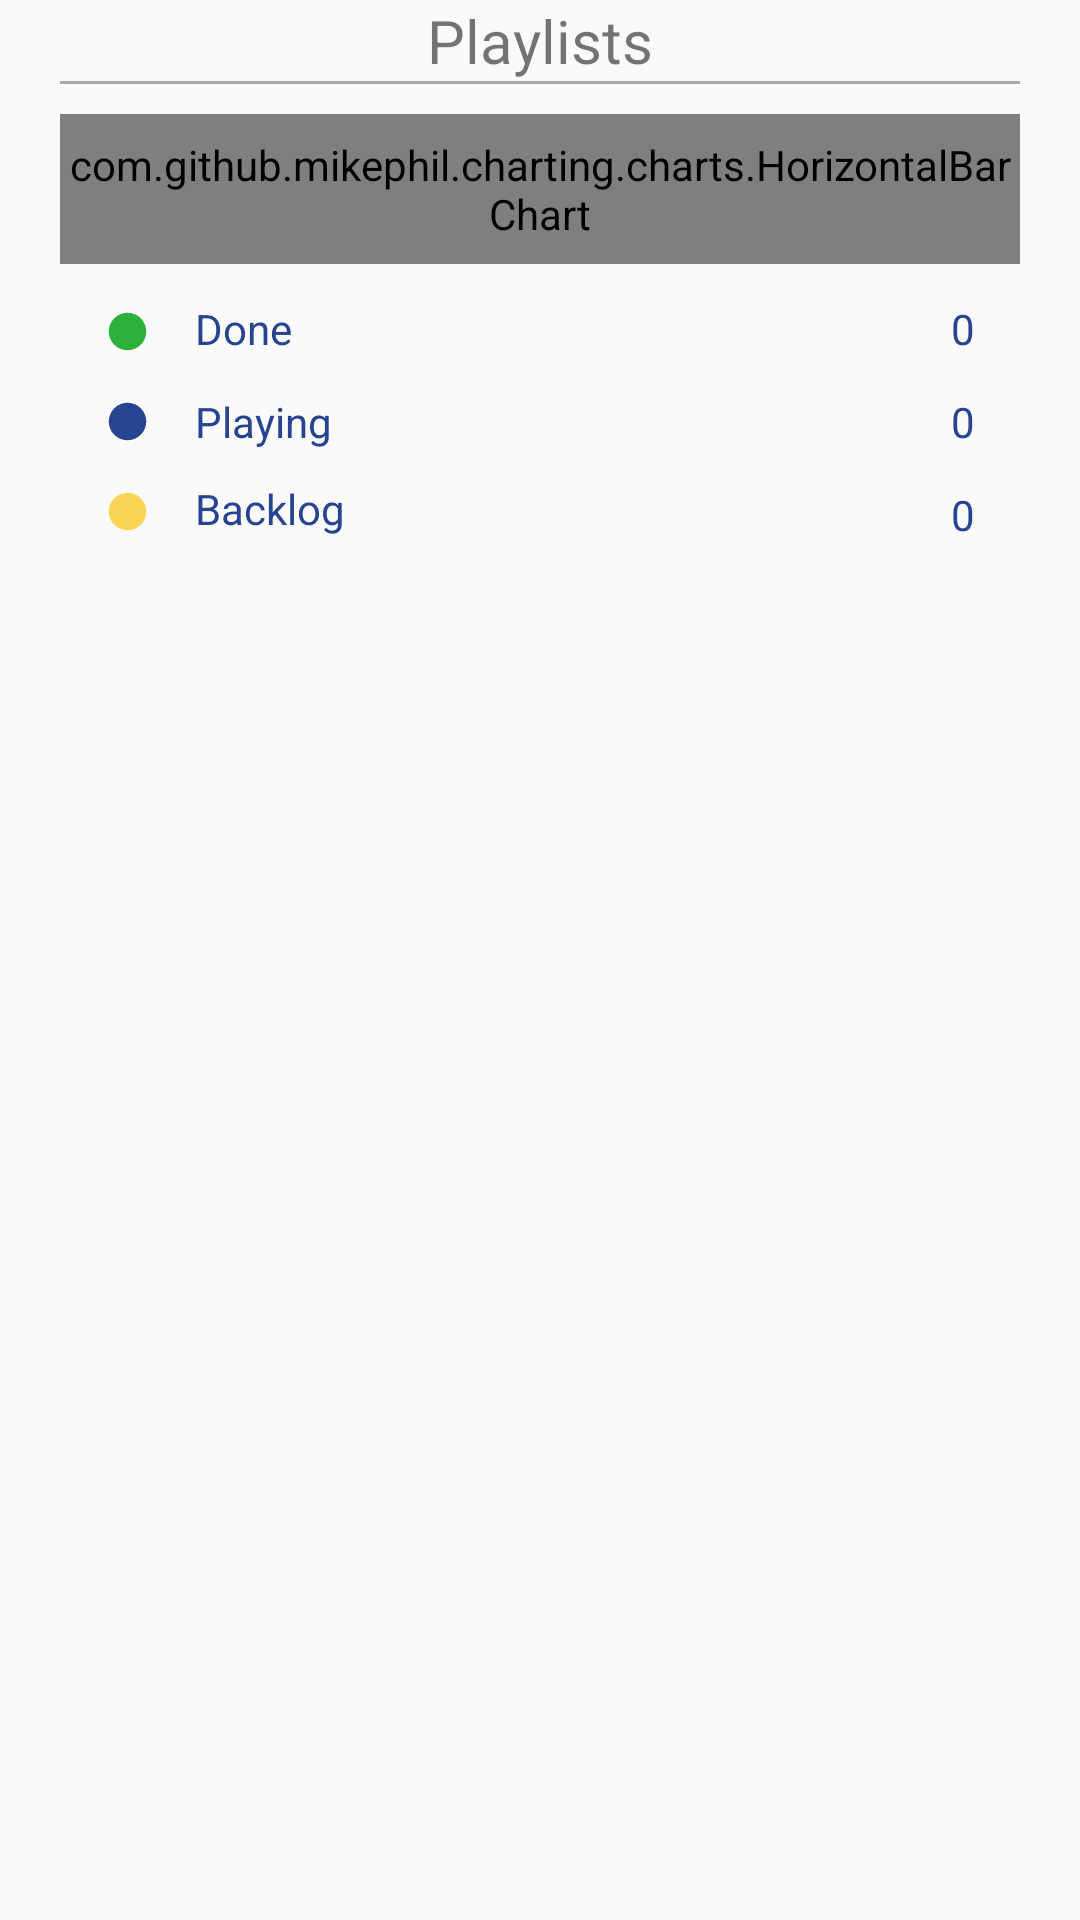

The Android layout XML behind this screen, and the referenced resources:
<!-- AndroidManifest.xml: application theme AppTheme -->
<!-- res/layout/fragment_profile_stats.xml -->
<?xml version="1.0" encoding="utf-8"?>
<RelativeLayout xmlns:android="http://schemas.android.com/apk/res/android"
    xmlns:tools="http://schemas.android.com/tools"
    android:layout_width="match_parent"
    android:layout_height="match_parent"
    android:layout_marginTop="@dimen/marginTop_container"
    android:paddingHorizontal="20dp"
    tools:context=".ui.profile.ProfileStatsFragment">

    <TextView
        android:id="@+id/text_game_stats"
        android:layout_width="wrap_content"
        android:layout_height="wrap_content"
        android:layout_centerHorizontal="true"
        android:text="@string/playlists"
        android:textSize="20sp" />

    <View
        android:id="@+id/v_spacer_stats"
        android:layout_width="match_parent"
        android:layout_height="1dp"
        android:layout_below="@+id/text_game_stats"
        android:background="@android:color/darker_gray"
        android:layout_marginBottom="10dp"/>

    <RelativeLayout
        android:id="@+id/stacked_HorizontalBarChartParent_stats"
        android:layout_width="match_parent"
        android:layout_height="50dp"
        android:layout_below="@+id/v_spacer_stats"
        android:layout_centerHorizontal="true">

        <com.github.mikephil.charting.charts.HorizontalBarChart
            android:id="@+id/stacked_HorizontalBarChart_stats"
            android:layout_width="match_parent"
            android:layout_height="match_parent"/>

    </RelativeLayout>

    
    <ImageView
        android:id="@+id/iV_done"
        android:layout_width="wrap_content"
        android:layout_height="wrap_content"
        android:src="@drawable/ic_circle_green"
        android:layout_below="@+id/stacked_HorizontalBarChartParent_stats"
        android:layout_marginTop="@dimen/stats_circle_spacing"
        android:layout_marginHorizontal="@dimen/stats_circle_spacing"/>

    <TextView
        android:id="@+id/tV_done"
        android:layout_width="wrap_content"
        android:layout_height="wrap_content"
        android:layout_below="@id/stacked_HorizontalBarChartParent_stats"
        android:layout_marginTop="@dimen/stats_text_spacing"
        android:layout_toEndOf="@+id/iV_playing"
        android:text="@string/done"
        android:textColor="#26448F" />

    <TextView
        android:id="@+id/tV_num_done"
        android:layout_width="wrap_content"
        android:layout_height="wrap_content"
        android:layout_below="@id/stacked_HorizontalBarChartParent_stats"
        android:layout_marginTop="@dimen/stats_text_spacing"
        android:layout_marginEnd="15dp"
        android:layout_alignParentEnd="true"
        android:text="@string/default_num_stats"
        tools:text="1"
        android:textColor="#26448F" />

    
    <ImageView
        android:id="@+id/iV_playing"
        android:layout_width="wrap_content"
        android:layout_height="wrap_content"
        android:src="@drawable/ic_circle_blue"
        android:layout_below="@+id/iV_done"
        android:layout_marginTop="@dimen/stats_circle_spacing"
        android:layout_marginHorizontal="@dimen/stats_circle_spacing"/>

    <TextView
        android:id="@+id/tV_playing"
        android:layout_width="wrap_content"
        android:layout_height="wrap_content"
        android:layout_below="@id/tV_done"
        android:layout_marginTop="@dimen/stats_text_spacing"
        android:layout_toEndOf="@+id/iV_playing"
        android:text="@string/playing"
        android:textColor="#26448F" />

    <TextView
        android:id="@+id/tV_num_playing"
        android:layout_width="wrap_content"
        android:layout_height="wrap_content"
        android:layout_below="@id/tV_num_done"
        android:layout_marginTop="@dimen/stats_text_spacing"
        android:layout_marginEnd="15dp"
        android:layout_alignParentEnd="true"
        android:text="@string/default_num_stats"
        tools:text="2"
        android:textColor="#26448F" />

    
    <ImageView
        android:id="@+id/iV_backlog"
        android:layout_width="wrap_content"
        android:layout_height="wrap_content"
        android:src="@drawable/ic_circle_yellow"
        android:layout_below="@+id/iV_playing"
        android:layout_marginTop="@dimen/stats_circle_spacing"
        android:layout_marginHorizontal="@dimen/stats_circle_spacing"/>

    <TextView
        android:id="@+id/tV_backlog"
        android:layout_width="wrap_content"
        android:layout_height="wrap_content"
        android:layout_below="@id/iV_playing"
        android:layout_marginTop="@dimen/stats_text_spacing"
        android:text="@string/backlog"
        android:textColor="#26448F"
        android:layout_toEndOf="@+id/iV_backlog"/>

    <TextView
        android:id="@+id/tV_num_backlog"
        android:layout_width="wrap_content"
        android:layout_height="wrap_content"
        android:layout_below="@id/tV_num_playing"
        android:layout_marginTop="@dimen/stats_text_spacing"
        android:layout_marginEnd="15dp"
        android:layout_alignParentEnd="true"
        android:text="@string/default_num_stats"
        tools:text="3"
        android:textColor="#26448F" />

    
    

</RelativeLayout>
<!-- resources referenced by this layout -->
<resources>
  <dimen name="marginTop_container">50dp</dimen>
  <dimen name="stats_circle_spacing">15dp</dimen>
  <dimen name="stats_text_spacing">12dp</dimen>
  <!-- drawable ic_circle_blue (drawable) -->
  <vector android:height="15dp" android:tint="#26448F"
      android:viewportHeight="24" android:viewportWidth="24"
      android:width="15dp" xmlns:android="http://schemas.android.com/apk/res/android">
      <path android:fillColor="@android:color/white" android:pathData="M12,12m-10,0a10,10 0,1 1,20 0a10,10 0,1 1,-20 0"/>
  </vector>
  <!-- drawable ic_circle_gray (drawable) -->
  <vector android:height="15dp" android:tint="#C3C3C3"
      android:viewportHeight="24" android:viewportWidth="24"
      android:width="15dp" xmlns:android="http://schemas.android.com/apk/res/android">
      <path android:fillColor="@android:color/white" android:pathData="M12,12m-10,0a10,10 0,1 1,20 0a10,10 0,1 1,-20 0"/>
  </vector>
  <!-- drawable ic_circle_green (drawable) -->
  <vector android:height="15dp" android:tint="#2DB039"
      android:viewportHeight="24" android:viewportWidth="24"
      android:width="15dp" xmlns:android="http://schemas.android.com/apk/res/android">
      <path android:fillColor="@android:color/white" android:pathData="M12,12m-10,0a10,10 0,1 1,20 0a10,10 0,1 1,-20 0"/>
  </vector>
  <!-- drawable ic_circle_red (drawable) -->
  <vector android:height="15dp" android:tint="#A12F31"
      android:viewportHeight="24" android:viewportWidth="24"
      android:width="15dp" xmlns:android="http://schemas.android.com/apk/res/android">
      <path android:fillColor="@android:color/white" android:pathData="M12,12m-10,0a10,10 0,1 1,20 0a10,10 0,1 1,-20 0"/>
  </vector>
  <!-- drawable ic_circle_yellow (drawable) -->
  <vector android:height="15dp" android:tint="#F9D457"
      android:viewportHeight="24" android:viewportWidth="24"
      android:width="15dp" xmlns:android="http://schemas.android.com/apk/res/android">
      <path android:fillColor="@android:color/white" android:pathData="M12,12m-10,0a10,10 0,1 1,20 0a10,10 0,1 1,-20 0"/>
  </vector>
  <string name="backlog">Backlog</string>
  <string name="default_num_stats">0</string>
  <string name="done">Done</string>
  <string name="playing">Playing</string>
  <string name="playlists">Playlists</string>
  <style name="AppTheme" parent="Theme.AppCompat.Light.DarkActionBar">
          
          <item name="colorPrimary">@color/colorPrimary</item>
          <item name="colorPrimaryDark">@color/colorPrimaryDark</item>
          <item name="colorAccent">@color/colorAccent</item>
      </style>
  <color name="colorPrimary">#263238</color>
  <color name="colorPrimaryDark">#000a12</color>
  <color name="colorAccent">#03DAC5</color>
</resources>
